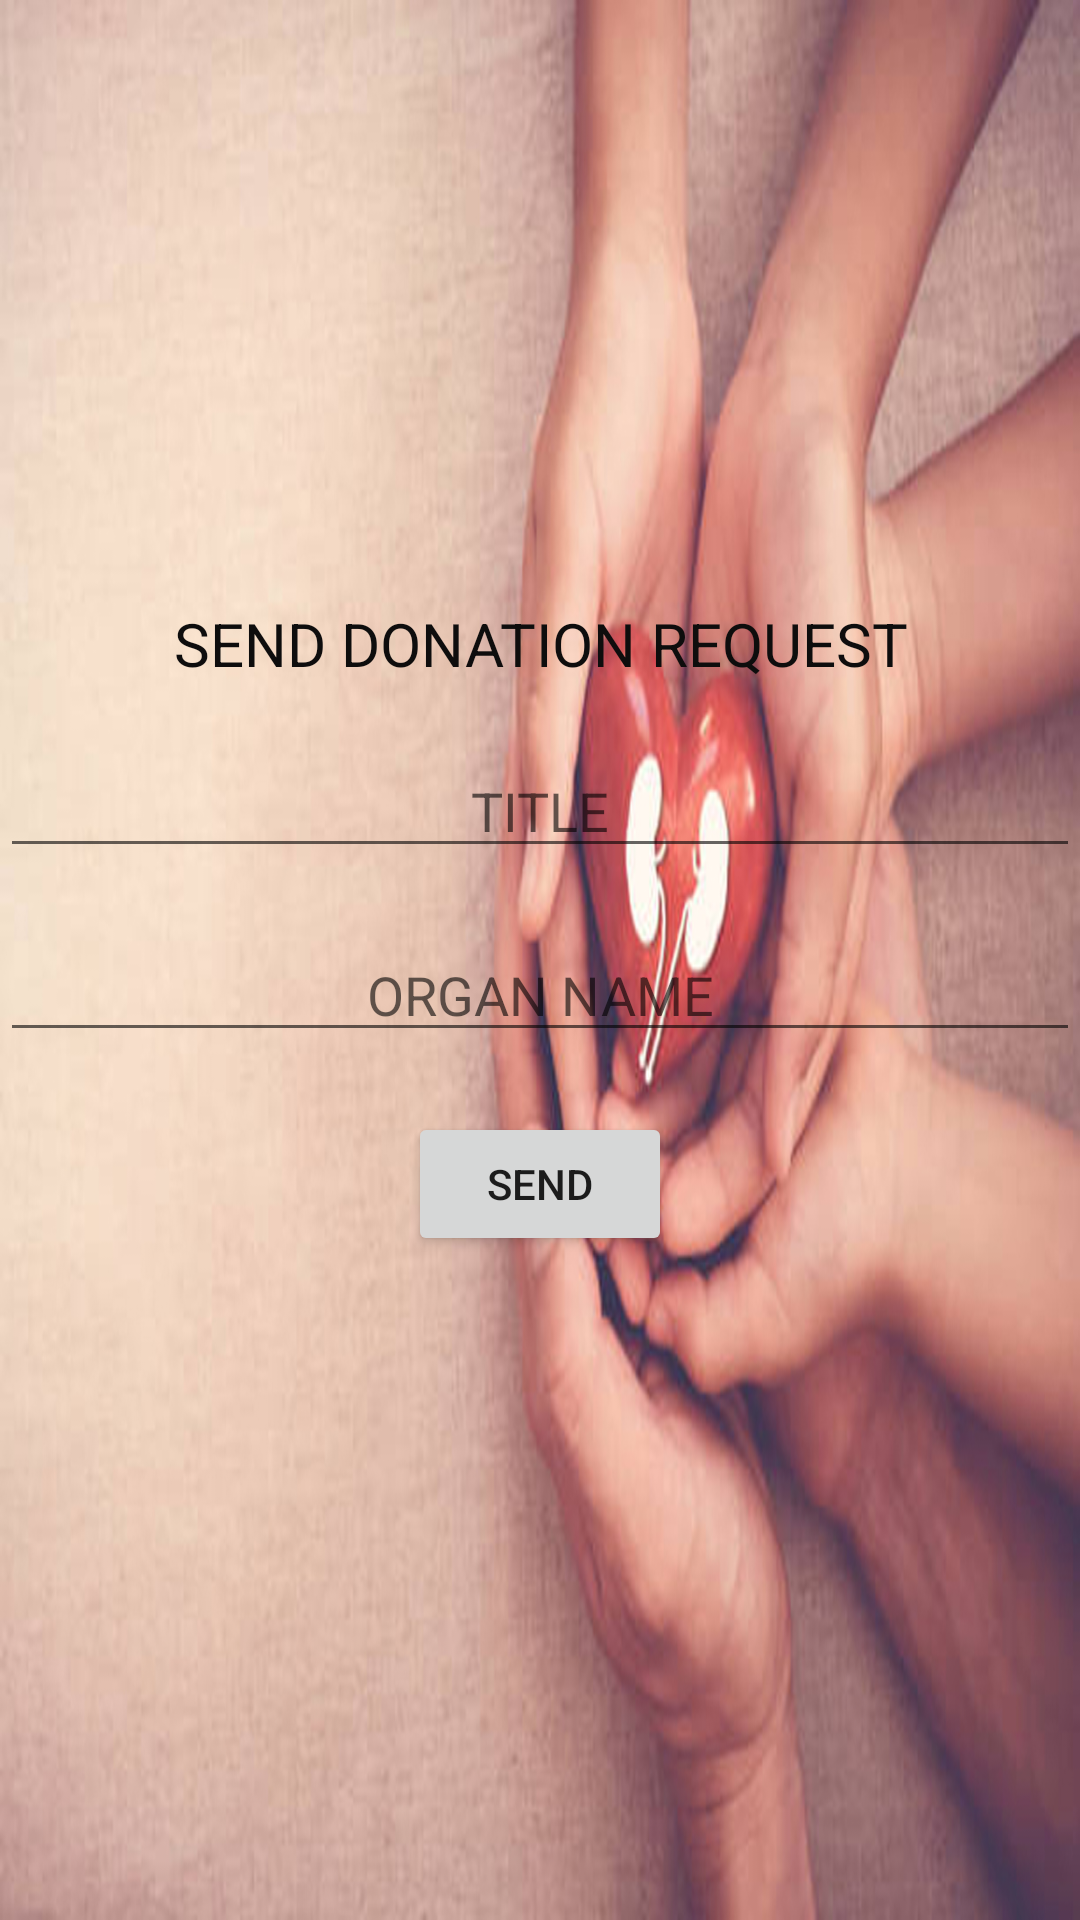

Layout XML and referenced resources for this Android screen:
<!-- AndroidManifest.xml: application theme Theme.OrganDonation -->
<!-- res/layout/activity_usersenddonationrequest.xml -->
<?xml version="1.0" encoding="utf-8"?>
<LinearLayout xmlns:android="http://schemas.android.com/apk/res/android"
    xmlns:app="http://schemas.android.com/apk/res-auto"
    xmlns:tools="http://schemas.android.com/tools"
    android:layout_width="match_parent"
    android:layout_height="match_parent"
    android:background="@drawable/organdon"
    android:orientation="vertical"
    android:gravity="center"
    tools:context=".Usersenddonationrequest">


    <TextView
        android:id="@+id/textView11"
        android:layout_width="wrap_content"
        android:layout_height="wrap_content"
        android:gravity="center"
        android:text="SEND DONATION REQUEST"
        android:textColor="#0E0D0D"
        android:textSize="20dp" />

    <EditText
        android:id="@+id/etcomplaint"
        android:layout_width="match_parent"
        android:layout_height="wrap_content"
        android:layout_marginTop="20dp"
        android:ems="10"
        android:gravity="center"
        android:hint="TITLE"
        android:inputType="textPersonName" />
    <EditText
        android:id="@+id/organ"
        android:layout_width="match_parent"
        android:layout_height="wrap_content"
        android:layout_marginTop="20dp"
        android:ems="10"
        android:gravity="center"
        android:hint="ORGAN NAME"
        android:inputType="textPersonName" />

    <Button
        android:id="@+id/button"
        android:layout_width="wrap_content"
        android:layout_height="wrap_content"
        android:layout_marginTop="20dp"
        android:text="SEND" />

    <ListView
        android:id="@+id/lvview"
        android:layout_width="wrap_content"
        android:layout_height="wrap_content"
        android:layout_marginTop="20dp"/>

</LinearLayout>
<!-- resources referenced by this layout -->
<resources>
  <!-- drawable organdon: jpg bitmap (drawable, 312119 bytes) -->
  <style name="Theme.OrganDonation" parent="Theme.MaterialComponents.DayNight.DarkActionBar">
          
          <item name="colorPrimary">@color/purple_500</item>
          <item name="colorPrimaryVariant">@color/purple_700</item>
          <item name="colorOnPrimary">@color/white</item>
          
          <item name="colorSecondary">@color/teal_200</item>
          <item name="colorSecondaryVariant">@color/teal_700</item>
          <item name="colorOnSecondary">@color/black</item>
          
          <item name="android:statusBarColor" tools:targetApi="l">?attr/colorPrimaryVariant</item>
          
      </style>
  <!-- not gathered from this repository: default colours our renderer supplied (Android Studio template values) -->
  <color name="purple_500">#FF6200EE</color>
  <color name="purple_700">#FF3700B3</color>
  <color name="teal_200">#FF03DAC5</color>
  <color name="teal_700">#FF018786</color>
  <color name="black">#FF000000</color>
  <color name="white">#FFFFFFFF</color>
</resources>
